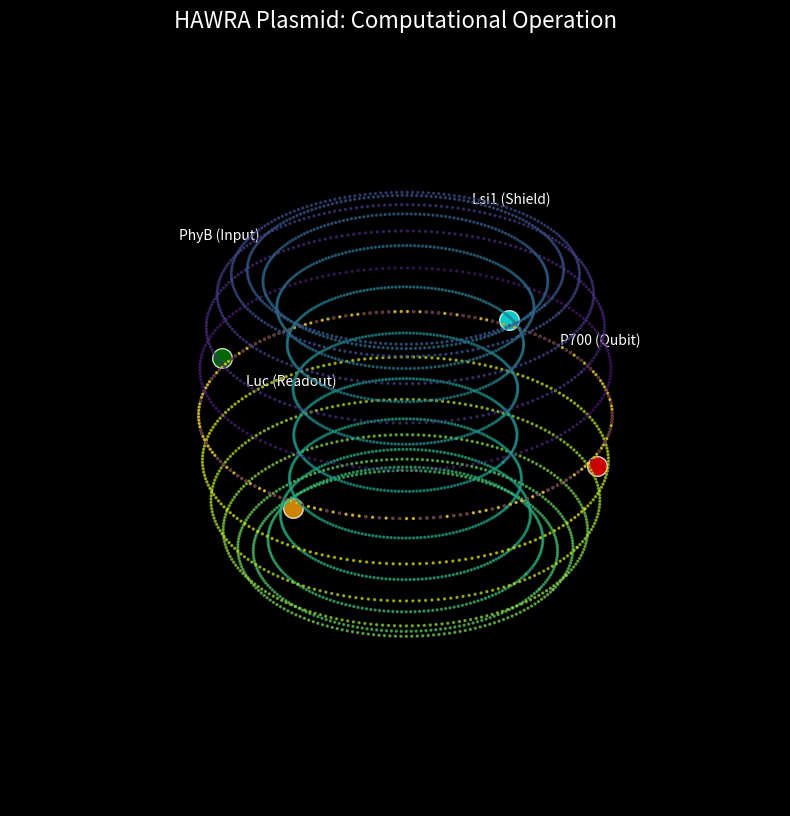

This chart was generated by the following Python code: (Note: this script raises an exception after producing the figure.)

import numpy as np
import matplotlib.pyplot as plt
from matplotlib.animation import FuncAnimation
from mpl_toolkits.mplot3d import Axes3D

def generate_plasmid_animation():
    print("Initializing HAWRA Plasmid 3D Animation...")
    
    # Create figure
    fig = plt.figure(figsize=(12, 10))
    ax = fig.add_subplot(111, projection='3d')
    fig.patch.set_facecolor('black')
    ax.set_facecolor('black')
    
    # Remove axes for cleaner look
    ax.set_axis_off()
    
    # --- Plasmid Torus ---
    theta = np.linspace(0, 2*np.pi, 100)
    phi = np.linspace(0, 2*np.pi, 50)
    theta, phi = np.meshgrid(theta, phi)
    
    R, r = 2, 0.6  # Major and minor radii
    
    # Initial coordinates
    x = (R + r*np.cos(phi)) * np.cos(theta)
    y = (R + r*np.cos(phi)) * np.sin(theta)
    z = r*np.sin(phi)
    
    # Plot plasmid backbone
    # Using plot_surface for a solid look or scatter for particle look
    # Let's use scatter for "digital/quantum" feel
    points_theta = np.linspace(0, 2*np.pi, 200)
    points_phi = np.linspace(0, 2*np.pi, 20)
    pt_theta, pt_phi = np.meshgrid(points_theta, points_phi)
    
    px = (R + r*np.cos(pt_phi)) * np.cos(pt_theta)
    py = (R + r*np.cos(pt_phi)) * np.sin(pt_theta)
    pz = r*np.sin(pt_phi)
    
    # Flatten arrays for scatter
    px = px.flatten()
    py = py.flatten()
    pz = pz.flatten()
    
    # Color mapping (gradient)
    colors = plt.cm.viridis(np.linspace(0, 1, len(px)))
    
    scatter = ax.scatter(px, py, pz, c=colors, s=2, alpha=0.6)
    
    # --- Functional Modules (Genes) ---
    # Define positions for modules on the torus
    modules = [
        {'name': 'P700 (Qubit)', 'angle': 0, 'color': 'red'},
        {'name': 'Lsi1 (Shield)', 'angle': np.pi/2, 'color': 'cyan'},
        {'name': 'PhyB (Input)', 'angle': np.pi, 'color': 'green'},
        {'name': 'Luc (Readout)', 'angle': 3*np.pi/2, 'color': 'orange'}
    ]
    
    module_scatters = []
    module_texts = []
    
    for mod in modules:
        angle = mod['angle']
        mx = (R + 1.2*r) * np.cos(angle)
        my = (R + 1.2*r) * np.sin(angle)
        mz = 0
        
        # Glow effect (large point)
        s = ax.scatter([mx], [my], [mz], c=mod['color'], s=200, alpha=0.8, edgecolors='white')
        module_scatters.append(s)
        
        # Label
        t = ax.text(mx, my, mz+0.5, mod['name'], color='white', fontsize=10, ha='center')
        module_texts.append(t)

    # Title
    ax.set_title("HAWRA Plasmid: Computational Operation", color='white', fontsize=16)
    
    # --- Animation Update ---
    def update(frame):
        # Rotate view
        ax.view_init(elev=30, azim=frame)
        
        # Pulsing effect for modules (simulate activity)
        # P700 pulses fast (quantum), others slower
        
        # Update colors/sizes randomly to simulate "processing"
        current_sizes = [200 + 50*np.sin(frame/10 + i) for i in range(len(modules))]
        
        # Update logic would go here if scatter returned a handle we could easily update sizes for
        # Matplotlib 3D scatter size update is tricky, so we'll just rotate for now
        # and maybe flash the title or add a dynamic text
        
        state_text = "Status: IDLE"
        if frame % 100 < 25:
            state_text = "Status: EXCITON TRANSFER (P700)"
        elif frame % 100 < 50:
            state_text = "Status: SILICA SHIELDING (Lsi1)"
        elif frame % 100 < 75:
            state_text = "Status: GENE REGULATION (Hill)"
        else:
            state_text = "Status: READOUT (Luciferase)"
            
        ax.set_title(f"HAWRA Metabiotic OS\n{state_text}", color='white', fontsize=14)
        
        return scatter,
    
    # Create animation
    print("Rendering frames (this may take a minute)...")
    anim = FuncAnimation(fig, update, frames=np.arange(0, 360, 2), interval=50)
    
    # Save
    output_path = 'results/hawra_plasmid_operation.gif'
    anim.save(output_path, writer='pillow', fps=20)
    print(f"Animation saved to {output_path}")

if __name__ == "__main__":
    generate_plasmid_animation()
